Run: headless pygame with SDL's dummy video driver; simulated clock (each Clock.tick advances the game by its frame time, no real sleeping); random seed 0; keys injected as events and as key.get_pressed() state; no mouse input.
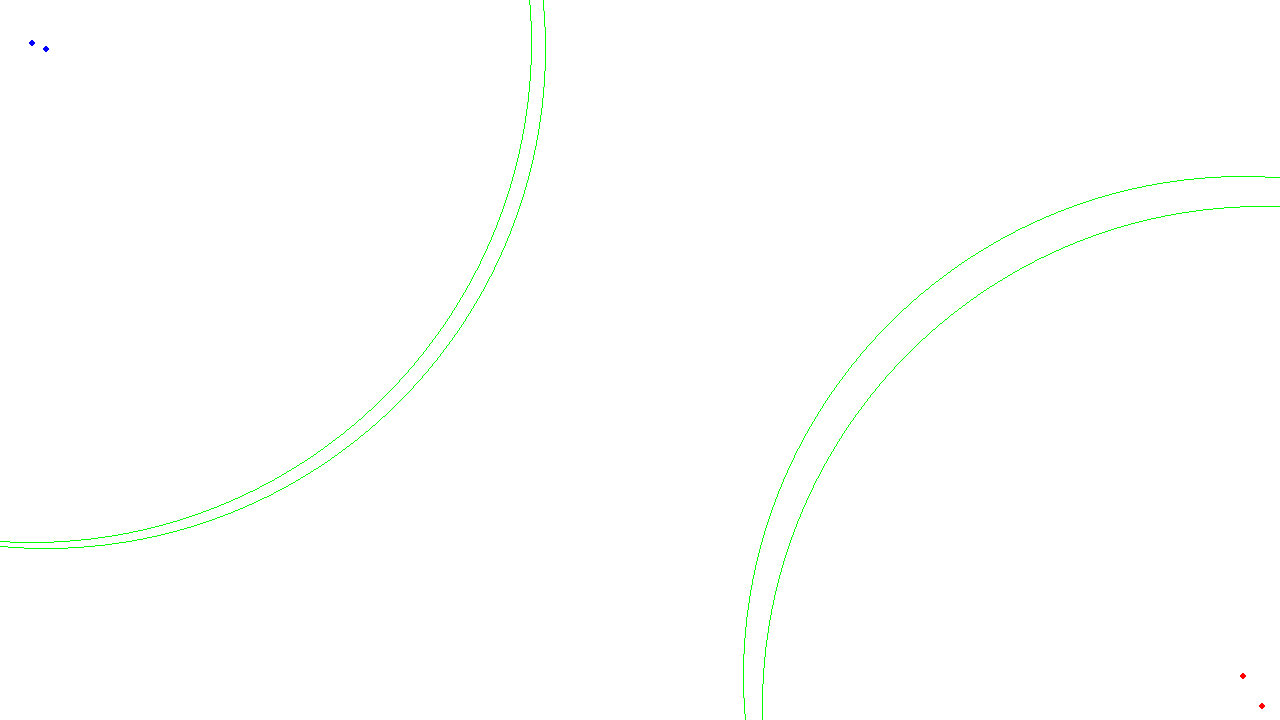
Frame 1 of 4 · flips 1–60 · no input
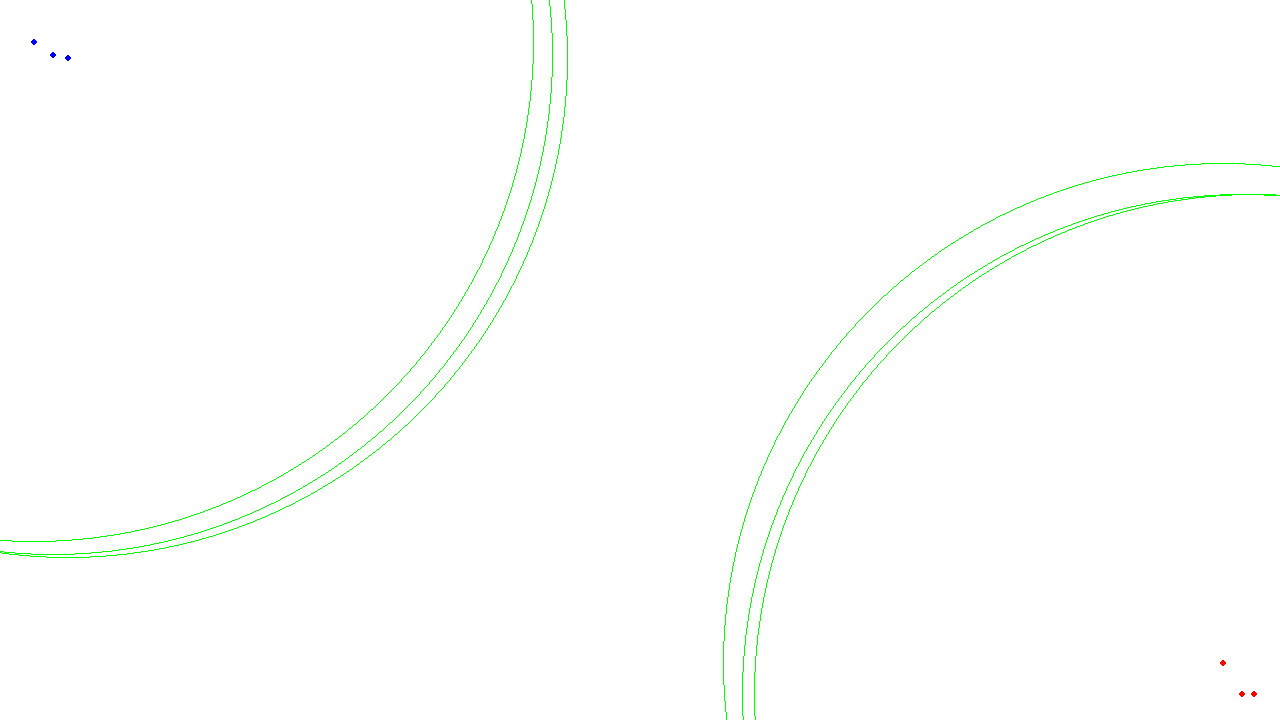
Frame 2 of 4 · flips 61–180 · tapped SPACE, RETURN · held RIGHT (→), D
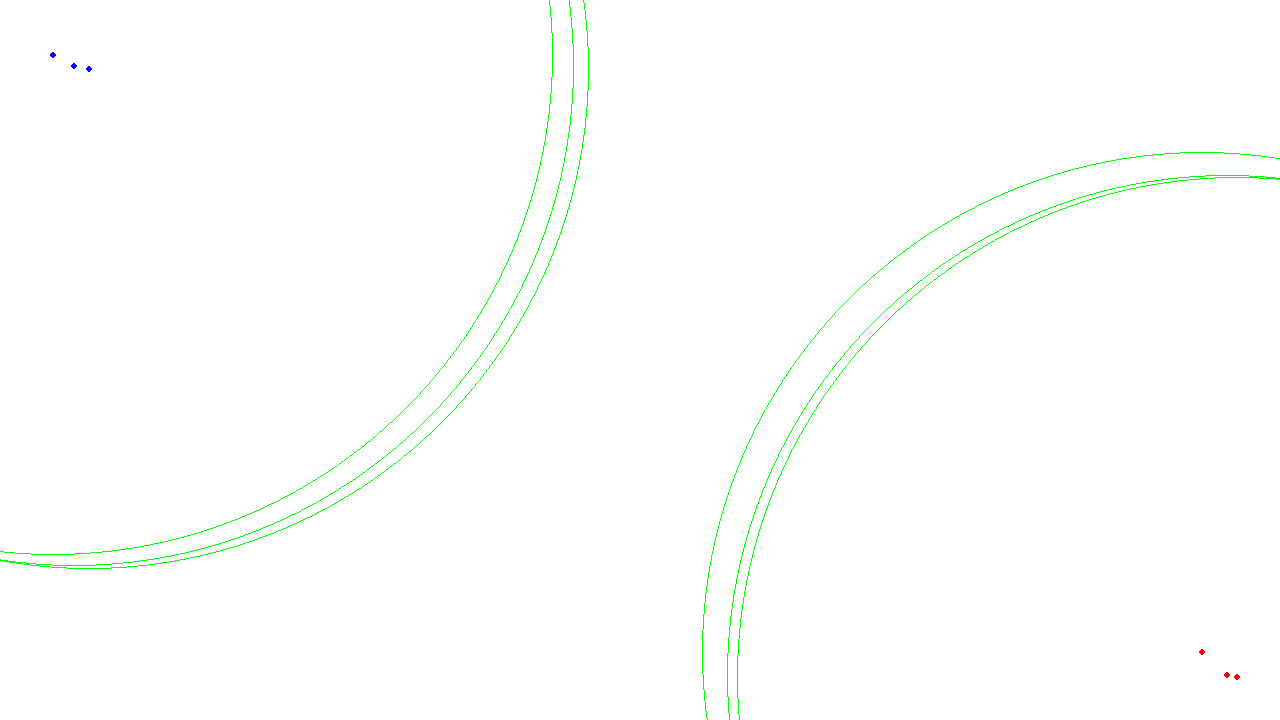
Frame 3 of 4 · flips 181–300 · held DOWN (↓), S
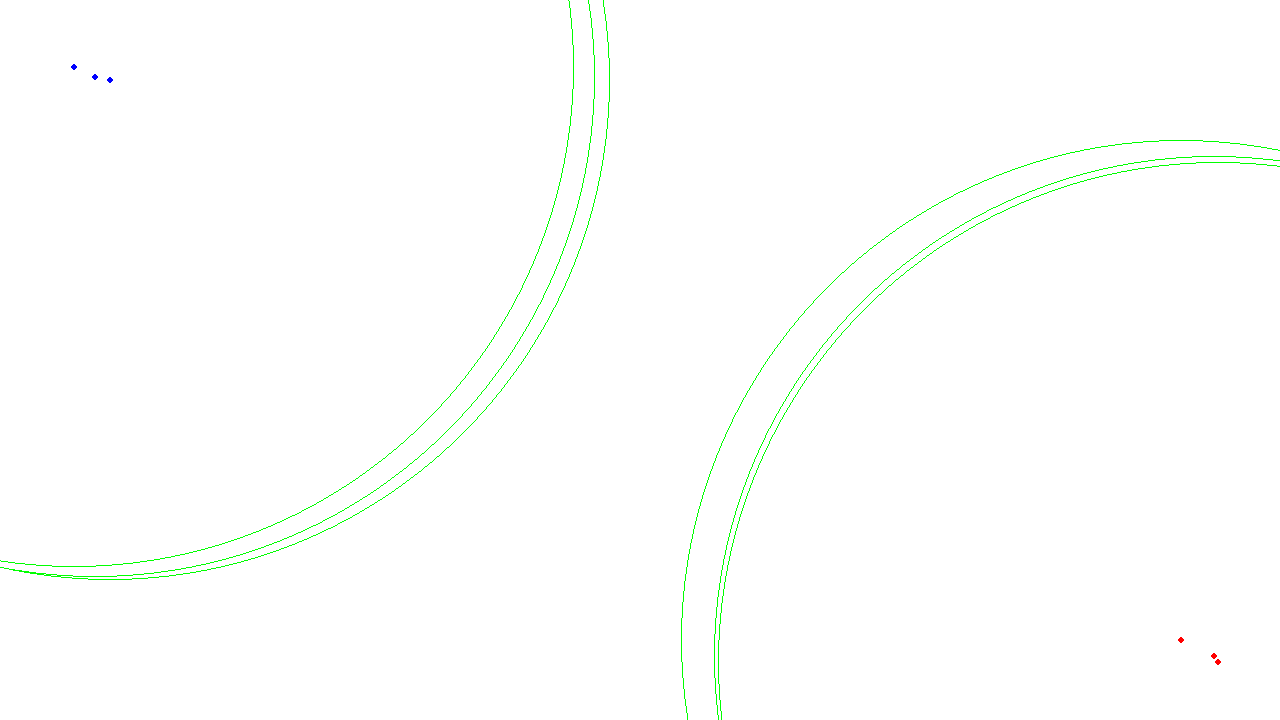
Frame 4 of 4 · flips 301–420 · held LEFT (←), A, UP (↑), W

The pygame program that drew these frames:

import pygame
import math
import random

# Pygameの初期化
pygame.init()

# ウィンドウの設定
WIDTH, HEIGHT = 1280, 720  # 画面サイズを1280x720に設定
screen = pygame.display.set_mode((WIDTH, HEIGHT))
pygame.display.set_caption("AIによる自動戦闘シミュレーション")

# 色の定義
WHITE = (255, 255, 255)
BLACK = (0, 0, 0)         # ミサイルの色をBLACKに設定
RED = (255, 0, 0)
BLUE = (0, 0, 255)
GREEN = (0, 255, 0)
YELLOW = (255, 255, 0)
ORANGE = (255, 165, 0)
CYAN = (0, 255, 255)    # 回避用の色
MAGENTA = (255, 0, 255) # 攻撃用の色
GRAY = (200, 200, 200)  # コーンの色

# FPS設定
BASE_FPS = 60  # 基本のFPS
FPS = BASE_FPS
clock = pygame.time.Clock()

# 戦闘機とミサイルの設定
FIGHTER_SIZE = 3  # 戦闘機の描画半径
MISSILE_SIZE = 2  # ミサイルの描画半径
FIGHTER_SPEED = 0.2  # 戦闘機の速度
MISSILE_MAX_SPEED = 0.6  # ミサイルの最大速度
MISSILE_INITIAL_SPEED = FIGHTER_SPEED  # ミサイルの初速
MISSILE_ACCELERATION_TIME = 3 * BASE_FPS  # ミサイルの加速時間（3秒）
MISSILE_ACCELERATION_RATE = (MISSILE_MAX_SPEED - MISSILE_INITIAL_SPEED) / MISSILE_ACCELERATION_TIME  # ミサイルの加速度
MISSILE_TURN_RATE = 45  # ミサイルの最大旋回角速度（度/秒）
MISSILE_TURN_RATE_PER_FRAME = MISSILE_TURN_RATE / BASE_FPS
MISSILE_MIN_SPEED = FIGHTER_SPEED * 0.8  # ミサイルが消滅する最小速度
RADAR_RANGE = 500  # レーダー範囲を500に設定
MAX_MISSILES = 4  # 各戦闘機が同時に発射できるミサイル数
FIRE_COOLDOWN = 2 * BASE_FPS  # ミサイルを撃つ際に2秒のインターバル（フレーム数で設定）
ROTATION_SPEED = 30  # 30°/秒の回転速度

# 視線角速度の閾値
LOS_RATE_THRESHOLD = 0.5  # 調整可能

# 時間定数
TIME_IN_SECONDS = 3.5  # ミサイルの到達可能セクターを計算する際の時間

# チームの飛行基地の座標
BLUE_BASE = (30, 30)
RED_BASE = (WIDTH - 30, HEIGHT - 30)

# 角度計算関数
def calculate_angle(dx, dy):
    angle = math.degrees(math.atan2(dy, dx)) % 360
    return angle

# 爆発アニメーションを管理するクラス
class Explosion:
    def __init__(self, x, y):
        self.x = x
        self.y = y
        self.frame = 0
        self.max_frames = 6

    def draw(self, screen):
        if self.frame < self.max_frames:
            pygame.draw.circle(screen, ORANGE, (int(self.x), int(self.y)), 10 + self.frame * 2, 1)
            self.frame += 1  # フレームを進める

    def is_finished(self):
        return self.frame >= self.max_frames

def point_in_sector(point, center, radius, direction, angle_width):
    dx = point[0] - center[0]
    dy = point[1] - center[1]
    distance = math.hypot(dx, dy)

    if distance > radius:
        return False  # 点が半径の外側にある

    # セクターの角度幅が360度以上の場合、全ての点を含む
    if angle_width >= 360:
        return True

    # 中心から点への角度を計算
    point_angle = calculate_angle(dx, dy)

    # セクターの開始角度と終了角度を計算
    start_angle = (direction - angle_width / 2) % 360
    end_angle = (direction + angle_width / 2) % 360

    # 角度が跨いでいる場合を考慮
    if start_angle <= end_angle:
        return start_angle <= point_angle <= end_angle
    else:
        return point_angle >= start_angle or point_angle <= end_angle

def calculate_missile_sector(missile):
    # ミサイルの最大旋回角度を計算
    max_turn_angle = MISSILE_TURN_RATE * TIME_IN_SECONDS  # 度単位
    max_turn_angle = min(max_turn_angle, 180)  # 最大で180度

    # ミサイルの最大移動距離を計算（加速を考慮）
    time_in_frames = int(TIME_IN_SECONDS * BASE_FPS)
    distance = 0
    current_speed = missile.speed
    remaining_time = time_in_frames

    # ミサイルが加速中の場合
    if missile.age < MISSILE_ACCELERATION_TIME:
        accel_time = min(MISSILE_ACCELERATION_TIME - missile.age, remaining_time)
        distance += current_speed * accel_time + 0.5 * MISSILE_ACCELERATION_RATE * accel_time ** 2
        current_speed += MISSILE_ACCELERATION_RATE * accel_time
        remaining_time -= accel_time
    else:
        current_speed = missile.speed

    # 最大速度を超えないようにする
    current_speed = min(current_speed, MISSILE_MAX_SPEED)

    # 残りの時間での移動距離を計算
    if remaining_time > 0:
        distance += current_speed * remaining_time

    # セクターの角度幅を360度に制限
    angle_width = min(max_turn_angle * 2, 360)

    # セクター情報を返す
    sector = {
        'center': (missile.x, missile.y),
        'radius': distance,
        'direction': missile.direction,  # ミサイルの進行方向
        'angle_width': angle_width  # セクターの角度幅
    }

    return sector

# 戦闘機クラス
class Fighter:
    def __init__(self, team_color, enemy_base):
        self.team_color = team_color
        self.enemy_base = enemy_base  # 敵の基地の座標
        self.speed = FIGHTER_SPEED
        self.radar_range = RADAR_RANGE
        self.missiles = []  # 発射されたミサイルのリスト
        self.is_alive = True
        self.last_fired_time = 0  # 最後にミサイルを発射したフレーム
        self.avoiding_missile = None  # 回避中のミサイルを記録
        self.attacking_enemy = None  # 攻撃対象の敵を記録
        self.avoid_direction = None  # 回避時の方向ベクトル
        self.respawn_timer = 0  # リスポーンまでの残り時間
        self.previous_los_angles = {}  # ミサイルごとの前回の視線角を記録
        self.respawn()  # 初期位置と向きを設定

    def respawn(self):
        # チームの飛行基地周辺に再配置
        offset_range = 20  # オフセットの範囲
        if self.team_color == BLUE:
            self.x = BLUE_BASE[0] + random.uniform(-offset_range, offset_range)
            self.y = BLUE_BASE[1] + random.uniform(-offset_range, offset_range)
            self.direction = 0  # 右向き
        else:
            self.x = RED_BASE[0] + random.uniform(-offset_range, offset_range)
            self.y = RED_BASE[1] + random.uniform(-offset_range, offset_range)
            self.direction = 180  # 左向き
        self.is_alive = True
        self.last_fired_time = pygame.time.get_ticks()  # ミサイル発射時間リセット
        self.target_direction = self.direction  # 目標方向を初期化
        self.previous_los_angles = {}  # 視線角の履歴をリセット

    def update_respawn_timer(self):
        if not self.is_alive:
            self.respawn_timer -= 1
            if self.respawn_timer <= 0:
                self.respawn()

    def rotate_towards_target(self):
        # 目標方向に向かってROTATION_SPEED°/秒で回転
        rotation_per_frame = ROTATION_SPEED / BASE_FPS
        angle_diff = (self.target_direction - self.direction + 360) % 360
        if angle_diff > 180:
            angle_diff -= 360
        if abs(angle_diff) < rotation_per_frame:
            self.direction = self.target_direction  # 目標方向に到達
        else:
            self.direction += rotation_per_frame * (1 if angle_diff > 0 else -1)
        self.direction %= 360  # 角度を0-360の範囲に

    def avoid_screen_edges(self):
        margin = 50  # 画面端からの距離（ピクセル）
        avoid_vector = [0, 0]
        if self.x < margin:
            avoid_vector[0] += 1 / (self.x + 1e-6)
        if self.x > WIDTH - margin:
            avoid_vector[0] -= 1 / (WIDTH - self.x + 1e-6)
        if self.y < margin:
            avoid_vector[1] += 1 / (self.y + 1e-6)
        if self.y > HEIGHT - margin:
            avoid_vector[1] -= 1 / (HEIGHT - self.y + 1e-6)
        if avoid_vector != [0, 0]:
            avoid_angle = calculate_angle(avoid_vector[0], avoid_vector[1])
            self.target_direction = avoid_angle
            return True
        return False

    def move(self):
        # 回避行動またはターゲット方向に向かう
        self.rotate_towards_target()

        # 常に進む
        dx = self.speed * math.cos(math.radians(self.direction))
        dy = self.speed * math.sin(math.radians(self.direction))

        # 画面端に到達したらそれ以上進まない
        new_x = self.x + dx
        new_y = self.y + dy

        if 0 <= new_x <= WIDTH:
            self.x = new_x

        if 0 <= new_y <= HEIGHT:
            self.y = new_y

    def draw(self, screen):
        # 戦闘機が生きている場合のみ描画
        if self.is_alive:
            pygame.draw.circle(screen, self.team_color, (int(self.x), int(self.y)), FIGHTER_SIZE)
            # レーダーの範囲を円で表示
            pygame.draw.circle(screen, GREEN, (int(self.x), int(self.y)), int(self.radar_range), 1)

        # 回避中のミサイルと戦闘機をシアンの線で結ぶ
        if self.avoiding_missile:
            pygame.draw.line(screen, CYAN, (int(self.x), int(self.y)),
                             (int(self.x + self.avoid_direction[0]*50), int(self.y + self.avoid_direction[1]*50)), 1)

        # 攻撃中の敵と戦闘機をマゼンタの線で結ぶ
        if self.attacking_enemy:
            pygame.draw.line(screen, MAGENTA, (int(self.x), int(self.y)),
                             (int(self.attacking_enemy.x), int(self.attacking_enemy.y)), 1)

    def detect_enemy(self, enemy):
        # 敵が生きているか確認
        if not enemy.is_alive:
            return False
        # レーダー範囲内に敵がいるかどうかを確認
        distance = math.hypot(self.x - enemy.x, self.y - enemy.y)
        return distance < self.radar_range

    def in_attack_cone(self, enemy):
        # 敵が生きているか確認
        if not enemy.is_alive:
            return False
        # 同じチームの敵は攻撃しない
        if enemy.team_color == self.team_color:
            return False

        # ミサイル回避中でも攻撃するため、攻撃コーンを広げる
        if self.avoiding_missile:
            return True  # 方向に関係なく攻撃可能
        else:
            # 前方45度以内に敵がいるかどうかを判定
            dx = enemy.x - self.x
            dy = enemy.y - self.y
            distance = math.hypot(dx, dy)  # 距離を計算
            angle_to_enemy = calculate_angle(dx, dy)
            angle_diff = (angle_to_enemy - self.direction + 360) % 360
            if angle_diff > 180:
                angle_diff -= 360
            return distance < self.radar_range and abs(angle_diff) < 22.5

    def fire_missile(self, enemy):
        # 同時に発射できるミサイル数とインターバルを確認
        current_time = pygame.time.get_ticks()
        if len(self.missiles) < MAX_MISSILES and current_time - self.last_fired_time >= FIRE_COOLDOWN:
            missile = Missile(self.x, self.y, enemy, self)
            self.missiles.append(missile)
            self.last_fired_time = current_time  # 発射時間を更新
            self.attacking_enemy = enemy  # 攻撃対象を記録

    def aim_at_enemy(self, enemy):
        # 敵の位置に向かって回転し、接近する
        dx = enemy.x - self.x
        dy = enemy.y - self.y
        angle_to_enemy = calculate_angle(dx, dy)
        self.target_direction = angle_to_enemy

    def avoid_missile(self, missiles):
        # 自分に接近しているミサイルを検知して回避行動を取る
        avoidance_vector = [0, 0]
        threat_detected = False

        for missile in missiles:
            # 自分の発射したミサイルは無視
            if missile.owner == self:
                continue

            # ミサイルと戦闘機の位置差
            dx = missile.x - self.x
            dy = missile.y - self.y
            distance = math.hypot(dx, dy)

            # ミサイルがレーダー範囲外なら無視
            if distance > self.radar_range:
                continue

            # ミサイルの速度が自機の2.0倍未満の場合、セクターの範囲外なら無視
            if missile.speed < FIGHTER_SPEED * 2.0:
                # ミサイルの到達可能セクターを計算
                sector = calculate_missile_sector(missile)

                # 戦闘機がセクター内にいるかを判定
                if not point_in_sector((self.x, self.y), sector['center'], sector['radius'], sector['direction'], sector['angle_width']):
                    continue  # このミサイルを無視

            # ここから先はミサイルを脅威と判断
            # 視線角の計算
            los_angle = calculate_angle(dx, dy)

            # 前回の視線角を取得
            previous_los_angle = self.previous_los_angles.get(missile, los_angle)

            # 視線角速度の計算
            los_rate = (los_angle - previous_los_angle + 360) % 360
            if los_rate > 180:
                los_rate -= 360
            los_rate = abs(los_rate)

            # 視線角速度が小さい場合、脅威と判断
            if los_rate < LOS_RATE_THRESHOLD:
                # 距離に反比例する重みを計算
                weight = 1 / (distance + 1e-6)
                # ミサイルから遠ざかるベクトルを加算
                avoidance_vector[0] -= dx * weight
                avoidance_vector[1] -= dy * weight
                threat_detected = True
                self.avoiding_missile = missile  # 回避中のミサイルを記録

            # 視線角を更新
            self.previous_los_angles[missile] = los_angle

        if threat_detected:
            # 合成された回避ベクトルの方向にターゲット方向を設定
            avoid_angle = calculate_angle(avoidance_vector[0], avoidance_vector[1])
            self.target_direction = avoid_angle
            norm = math.hypot(*avoidance_vector)
            if norm != 0:
                self.avoid_direction = [avoidance_vector[0]/norm, avoidance_vector[1]/norm]
            else:
                self.avoid_direction = [0, 0]
            return True
        else:
            self.avoiding_missile = None
            self.avoid_direction = None
            return False

    def act(self, enemies, missiles):
        if not self.is_alive:
            return

        # 画面端を回避
        if self.avoid_screen_edges():
            return  # 画面端を回避している場合、他の行動はしない

        # まず、ミサイルを回避する（優先度1）
        self.avoid_missile(missiles)
        # ミサイル回避中でも攻撃は行う

        # 次に、敵を攻撃する（優先度2）
        for enemy in enemies:
            if enemy.team_color != self.team_color and enemy.is_alive:  # 同じチームでない敵のみ攻撃
                if self.detect_enemy(enemy):
                    if not self.avoiding_missile:
                        self.aim_at_enemy(enemy)
                    if self.in_attack_cone(enemy):
                        self.fire_missile(enemy)
                        break  # 一度攻撃したら他の敵は無視

        if not self.avoiding_missile:
            # 敵がレーダー範囲内にいない場合、敵基地に向かう
            dx = self.enemy_base[0] - self.x
            dy = self.enemy_base[1] - self.y
            angle_to_base = calculate_angle(dx, dy)
            self.target_direction = angle_to_base

# ミサイルクラス
class Missile:
    def __init__(self, x, y, target, owner):
        self.x = x
        self.y = y
        self.target = target
        self.owner = owner  # 発射者を記録
        self.age = 0  # ミサイルの経過フレーム数
        self.speed = MISSILE_INITIAL_SPEED  # ミサイルの初速
        self.expired = False  # ミサイルが消滅したかどうか

        # ターゲットへの初期方向を設定
        dx = target.x - x
        dy = target.y - y
        self.direction = calculate_angle(dx, dy)
        self.turn_rate = MISSILE_TURN_RATE_PER_FRAME  # フレームごとの最大旋回角度

    def move(self):
        # ミサイルの寿命を更新
        self.age += 1

        # 加速フェーズ
        if self.age <= MISSILE_ACCELERATION_TIME:
            # 加速度を適用
            self.speed += MISSILE_ACCELERATION_RATE
            # 最大速度を超えないようにする
            if self.speed > MISSILE_MAX_SPEED:
                self.speed = MISSILE_MAX_SPEED
        else:
            # 空気抵抗による減速
            drag = 0.001  # 空気抵抗係数（調整可能）
            self.speed -= drag * self.speed ** 2

            # 旋回によるエネルギー損失
            turn_energy_loss = abs(self.turn_rate) * 0.0005  # 調整可能
            self.speed -= turn_energy_loss

            # 最小速度を下回らないようにする
            if self.speed < 0:
                self.speed = 0

        # ミサイルの速度が最小速度未満になったら消滅フラグを立てる
        if self.speed < MISSILE_MIN_SPEED:
            self.speed = 0  # 速度を0に
            self.expired = True  # 消滅フラグを立てる

        # ターゲットの現在位置に向かって方向を更新（比例航法）
        dx = self.target.x - self.x
        dy = self.target.y - self.y
        los_angle = calculate_angle(dx, dy)

        # 視線角速度を計算
        angle_diff = (los_angle - self.direction + 360) % 360
        if angle_diff > 180:
            angle_diff -= 360

        # Proportional Navigationで方向を更新
        N = 3  # ナビゲーション比（調整可能）
        omega = N * math.radians(angle_diff)
        turn = math.degrees(omega) / BASE_FPS

        # ミサイルの旋回角速度を制限
        if abs(turn) > self.turn_rate:
            turn = self.turn_rate * (1 if turn > 0 else -1)

        self.direction += turn
        self.direction %= 360

        # ミサイルの移動
        dx = self.speed * math.cos(math.radians(self.direction))
        dy = self.speed * math.sin(math.radians(self.direction))

        # 画面端に到達したらそれ以上進まない
        new_x = self.x + dx
        new_y = self.y + dy

        if 0 <= new_x <= WIDTH:
            self.x = new_x

        if 0 <= new_y <= HEIGHT:
            self.y = new_y

    def draw(self, screen):
        # ミサイルの描画
        pygame.draw.circle(screen, BLACK, (int(self.x), int(self.y)), MISSILE_SIZE)

        # ミサイルの到達可能セクターを計算
        sector = calculate_missile_sector(self)

        # セクターの角度幅が360度以上の場合、全円を描画
        if sector['angle_width'] >= 360:
            pygame.draw.circle(screen, GRAY, (int(self.x), int(self.y)), int(sector['radius']), 1)
        else:
            # セクターの開始角度と終了角度を計算
            start_angle = (sector['direction'] - sector['angle_width'] / 2) % 360
            end_angle = (sector['direction'] + sector['angle_width'] / 2) % 360

            # 開始角度と終了角度をラジアンに変換（Pygameは時計回りに増加）
            start_rad = math.radians(-start_angle % 360)
            end_rad = math.radians(-end_angle % 360)

            # 開始角度が終了角度より小さい場合、開始角度に2πを加算
            if start_rad < end_rad:
                start_rad += 2 * math.pi

            # 円弧を描画するための矩形を作成
            rect = pygame.Rect(self.x - sector['radius'], self.y - sector['radius'],
                               2 * sector['radius'], 2 * sector['radius'])

            # 円弧を描画
            pygame.draw.arc(screen, GRAY, rect, end_rad, start_rad, 1)

            # セクターの両端からミサイルの位置へ線を描画
            left_angle = (sector['direction'] - sector['angle_width'] / 2) % 360
            left_dx = sector['radius'] * math.cos(math.radians(left_angle))
            left_dy = sector['radius'] * math.sin(math.radians(left_angle))
            left_x = self.x + left_dx
            left_y = self.y + left_dy

            right_angle = (sector['direction'] + sector['angle_width'] / 2) % 360
            right_dx = sector['radius'] * math.cos(math.radians(right_angle))
            right_dy = sector['radius'] * math.sin(math.radians(right_angle))
            right_x = self.x + right_dx
            right_y = self.y + right_dy

            # 線を描画
            pygame.draw.line(screen, GRAY, (int(self.x), int(self.y)), (int(left_x), int(left_y)), 1)
            pygame.draw.line(screen, GRAY, (int(self.x), int(self.y)), (int(right_x), int(right_y)), 1)

    def check_collision(self, fighter):
        # 発射者や同じチームの戦闘機には当たらないようにする
        if fighter.team_color == self.owner.team_color:
            return False
        # 戦闘機との衝突判定
        distance = math.hypot(self.x - fighter.x, self.y - fighter.y)
        return distance < (FIGHTER_SIZE + MISSILE_SIZE)

    def is_expired(self):
        # ミサイルが消滅したかどうか
        return self.expired

# メインループ
def main():
    global FPS
    run = True

    # 各チームの戦闘機を作成
    fighters = []

    # ブルーチームの戦闘機を作成
    for i in range(3):
        fighter = Fighter(BLUE, RED_BASE)
        fighter.respawn_timer = i * BASE_FPS  # 1秒おきにリスポーン
        fighter.is_alive = False  # 最初は待機状態
        fighters.append(fighter)

    # レッドチームの戦闘機を作成
    for i in range(3):
        fighter = Fighter(RED, BLUE_BASE)
        fighter.respawn_timer = i * BASE_FPS  # 1秒おきにリスポーン
        fighter.is_alive = False  # 最初は待機状態
        fighters.append(fighter)

    explosions = []  # 爆発アニメーションのリスト

    while run:
        # 全ての戦闘機が敵を検知しているか確認
        any_enemy_detected = False
        for fighter in fighters:
            if fighter.is_alive:
                enemies = [f for f in fighters if f != fighter and f.is_alive and f.team_color != fighter.team_color]
                for enemy in enemies:
                    if fighter.detect_enemy(enemy):
                        any_enemy_detected = True
                        break
                if any_enemy_detected:
                    break

        # FPSを調整
        if any_enemy_detected:
            FPS = BASE_FPS
        else:
            FPS = BASE_FPS * 2  # 2倍に設定

        clock.tick(FPS)
        screen.fill(WHITE)

        # イベント処理
        for event in pygame.event.get():
            if event.type == pygame.QUIT:
                run = False

        missiles = [missile for fighter in fighters for missile in fighter.missiles]

        # 削除予定のミサイルリスト
        missiles_to_remove = []

        # 全ての戦闘機の行動を実行
        for fighter in fighters:
            fighter.update_respawn_timer()
            if fighter.is_alive:
                enemies = [f for f in fighters if f != fighter and f.is_alive and f.team_color != fighter.team_color]
                fighter.act(enemies, missiles)

        # ミサイルの移動と描画
        for fighter in fighters:
            for missile in fighter.missiles:
                missile.move()
                missile.draw(screen)
                for enemy in fighters:
                    if enemy.is_alive and missile.check_collision(enemy):
                        explosions.append(Explosion(enemy.x, enemy.y))  # 爆発をリストに追加
                        enemy.is_alive = False
                        enemy.respawn_timer = BASE_FPS  # 1秒後にリスポーン
                        missiles_to_remove.append(missile)

                # ミサイルが消滅条件を満たした場合に削除リストに追加
                if missile.is_expired():
                    missiles_to_remove.append(missile)

        # 削除用リストに追加したミサイルを削除
        for fighter in fighters:
            fighter.missiles = [m for m in fighter.missiles if m not in missiles_to_remove]

        # 爆発アニメーションの描画と管理
        for explosion in explosions:
            explosion.draw(screen)
        explosions = [exp for exp in explosions if not exp.is_finished()]

        # 戦闘機の移動と描画
        for fighter in fighters:
            if fighter.is_alive:
                fighter.move()
            fighter.draw(screen)

        # 画面更新（フレームに1回だけ）
        pygame.display.update()

    pygame.quit()

if __name__ == "__main__":
    main()
